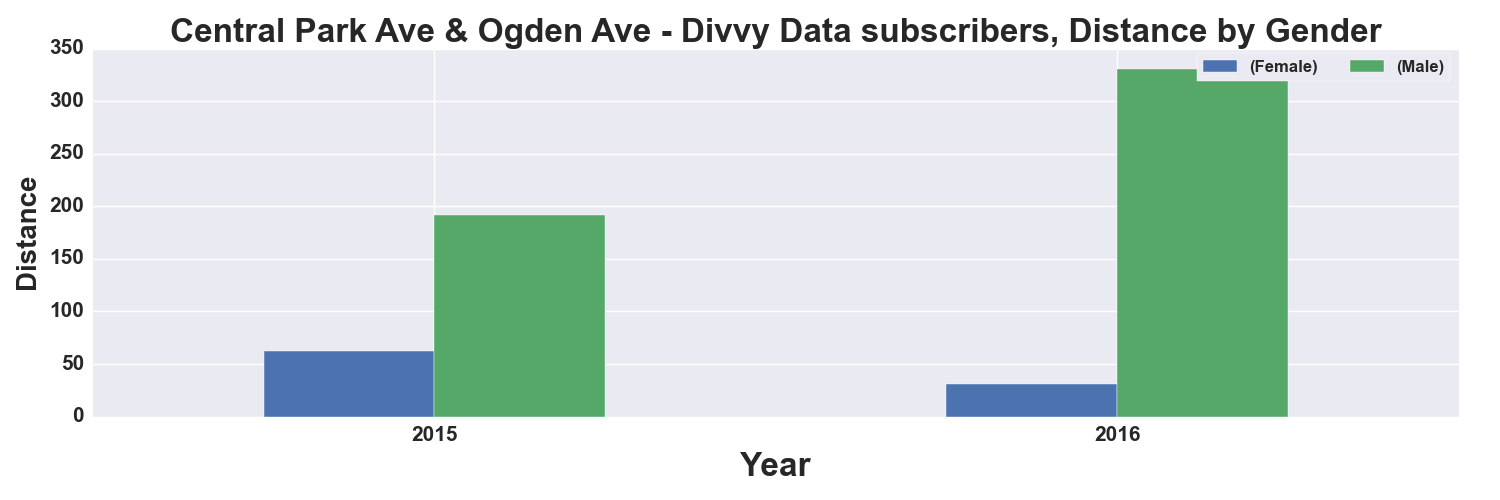

Data behind this chart, as committed beside it:
, START TIME YEAR, DISTANCE_Miles, DISTANCE_Miles
GENDER, , Female, Male
0, 2015, 62.0, 192.0
1, 2016, 31.0, 331.0
